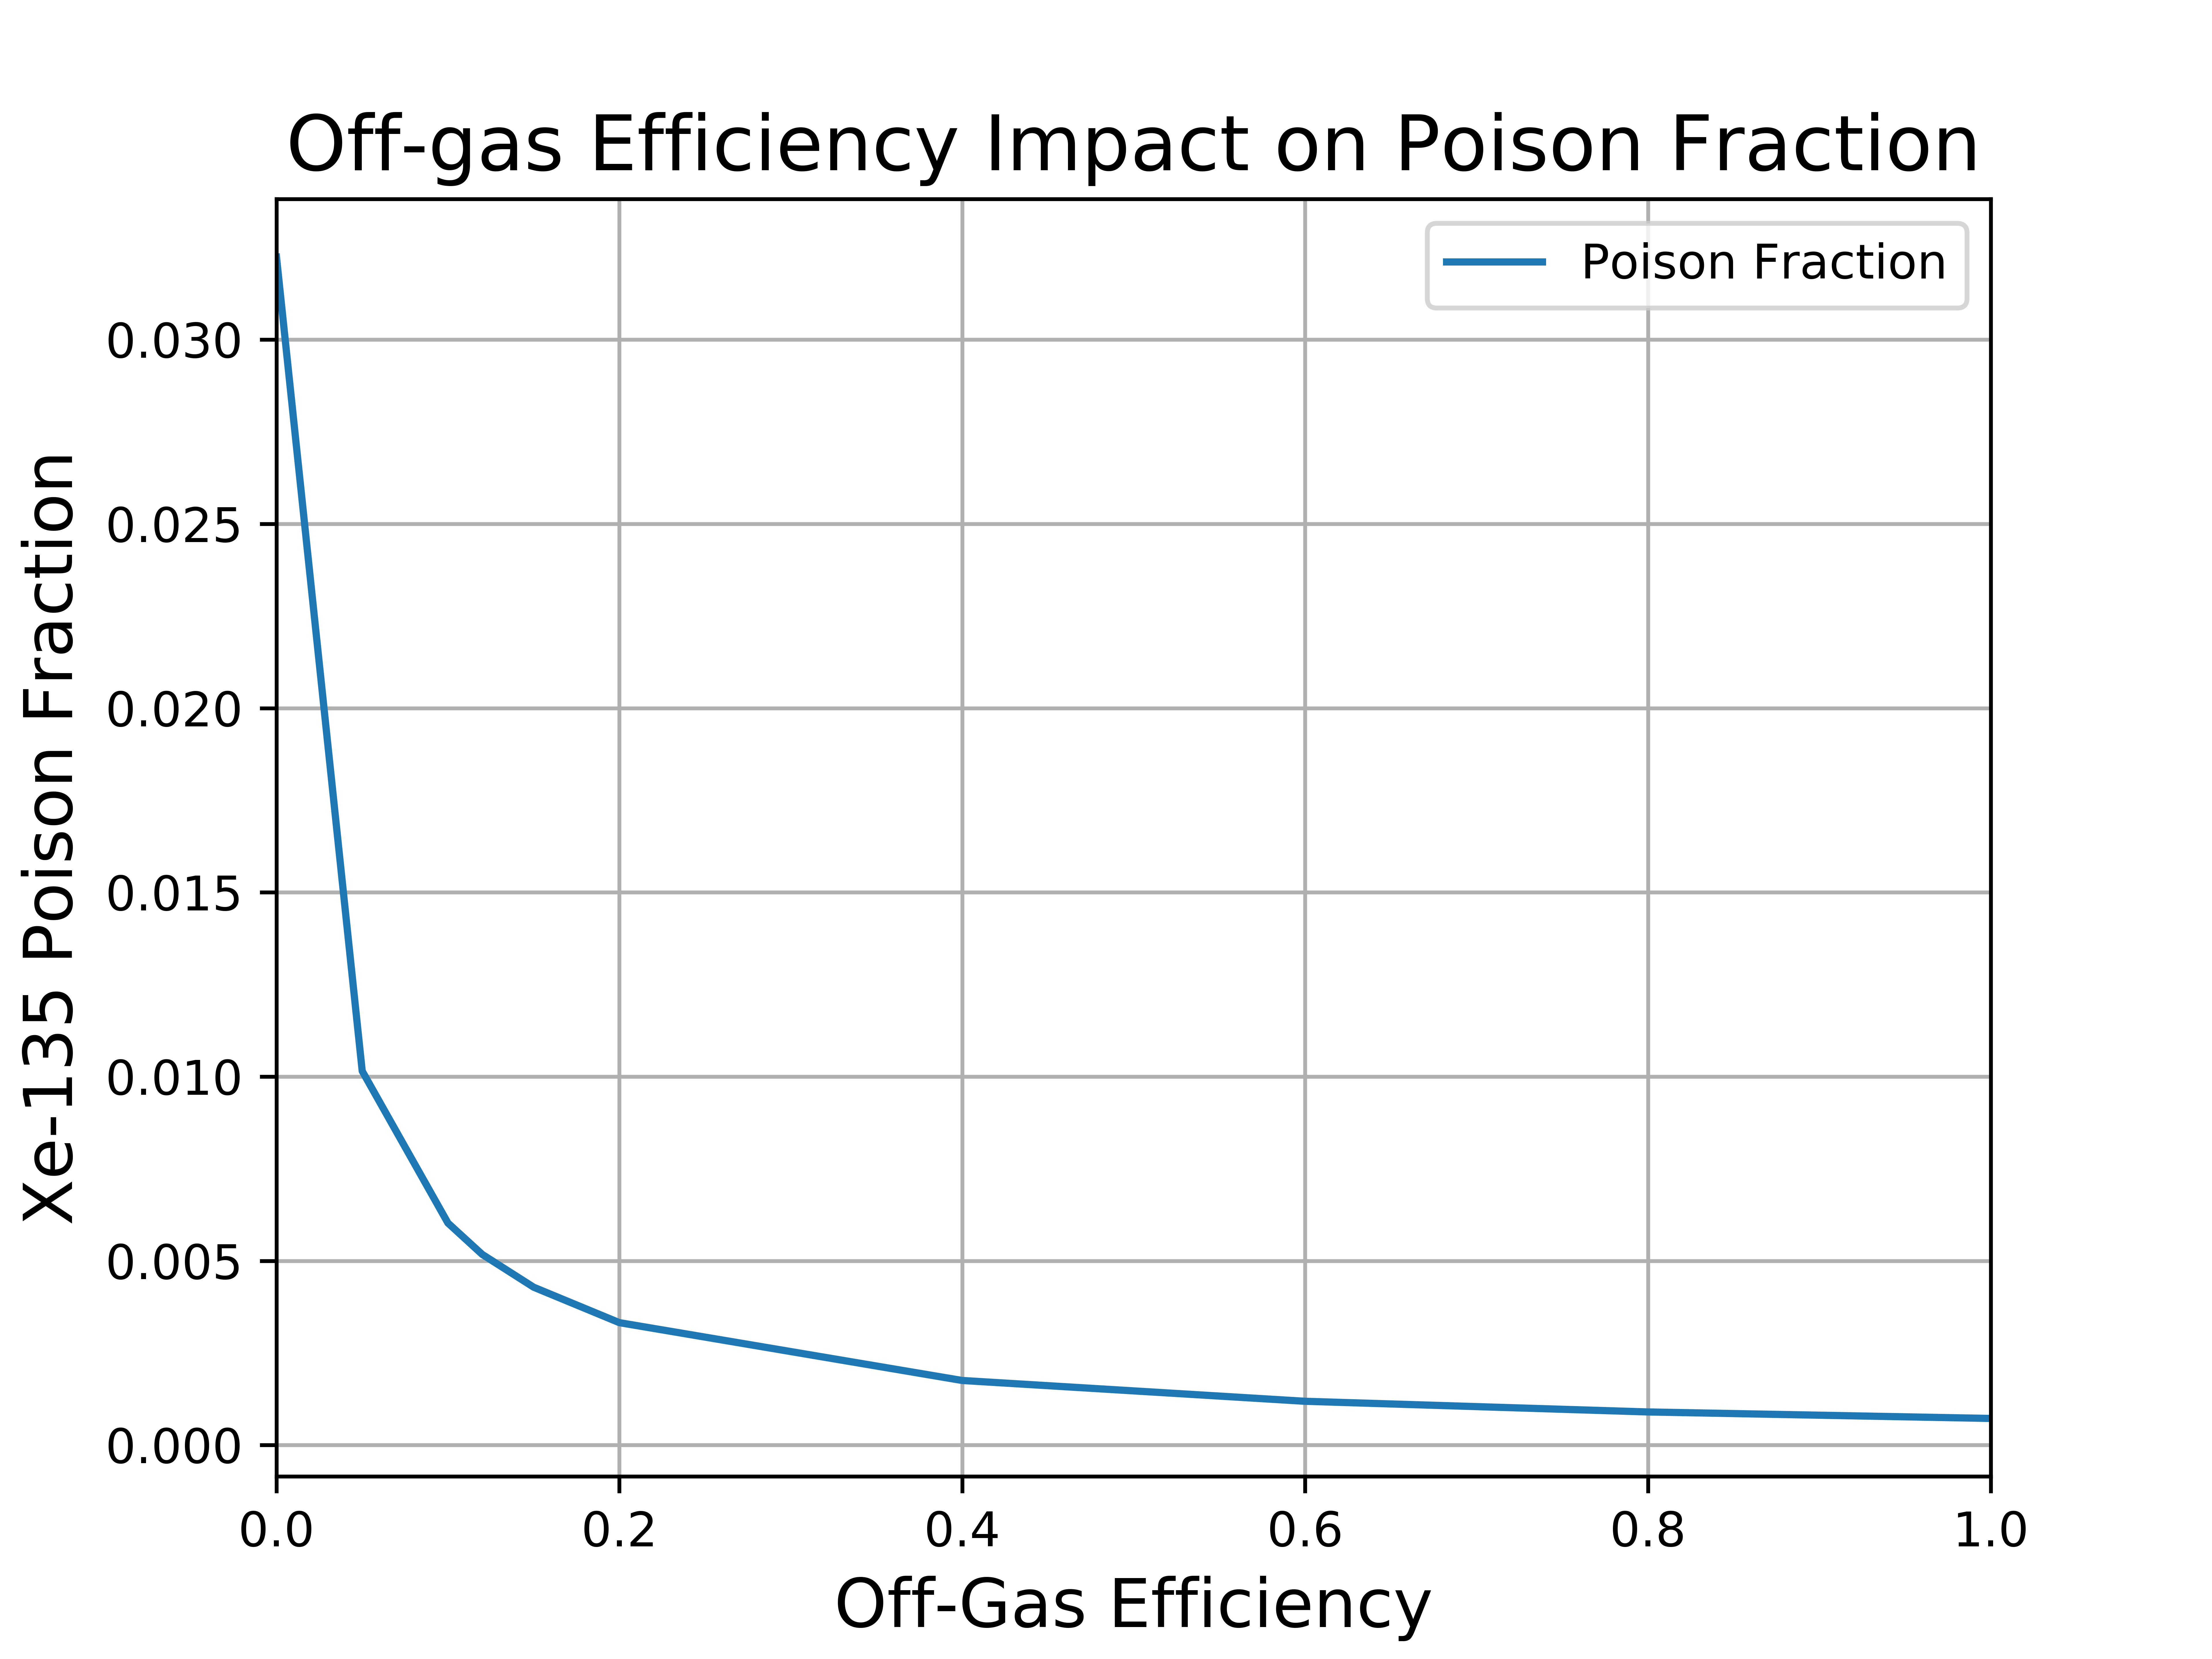

Data behind this chart, as committed beside it:
Fuel, U-235, Xe-135, Efficiency, Poison Fraction
0.3545, 0.1355, 0.004369, 0.0, 0.03224
0.3518, 0.1359, 0.00138, 0.05, 0.01015
0.3517, 0.136, 0.0008197, 0.1, 0.006027
0.3518, 0.136, 0.0007041, 0.12, 0.005176
0.3511, 0.1361, 0.0005834, 0.15, 0.004286
0.351, 0.1361, 0.0004523, 0.2, 0.003324
0.3506, 0.1361, 0.0002388, 0.4, 0.001754
0.351, 0.1361, 0.000162, 0.6, 0.00119
0.3511, 0.1361, 0.0001225, 0.8, 0.0009005
0.3512, 0.1361, 9.85403e-05, 1.0, 0.0007242
